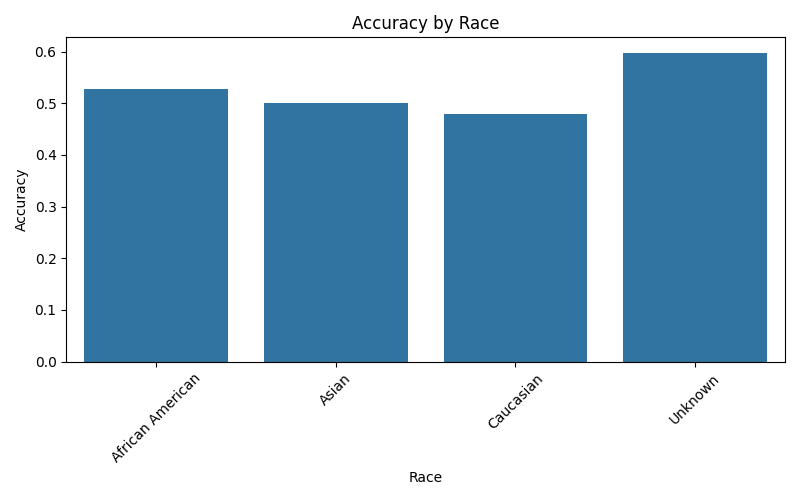

The file beside this chart, header and first rows:
Race, 0
African American, 0.5277
Asian, 0.5
Caucasian, 0.4794
Unknown, 0.5976
